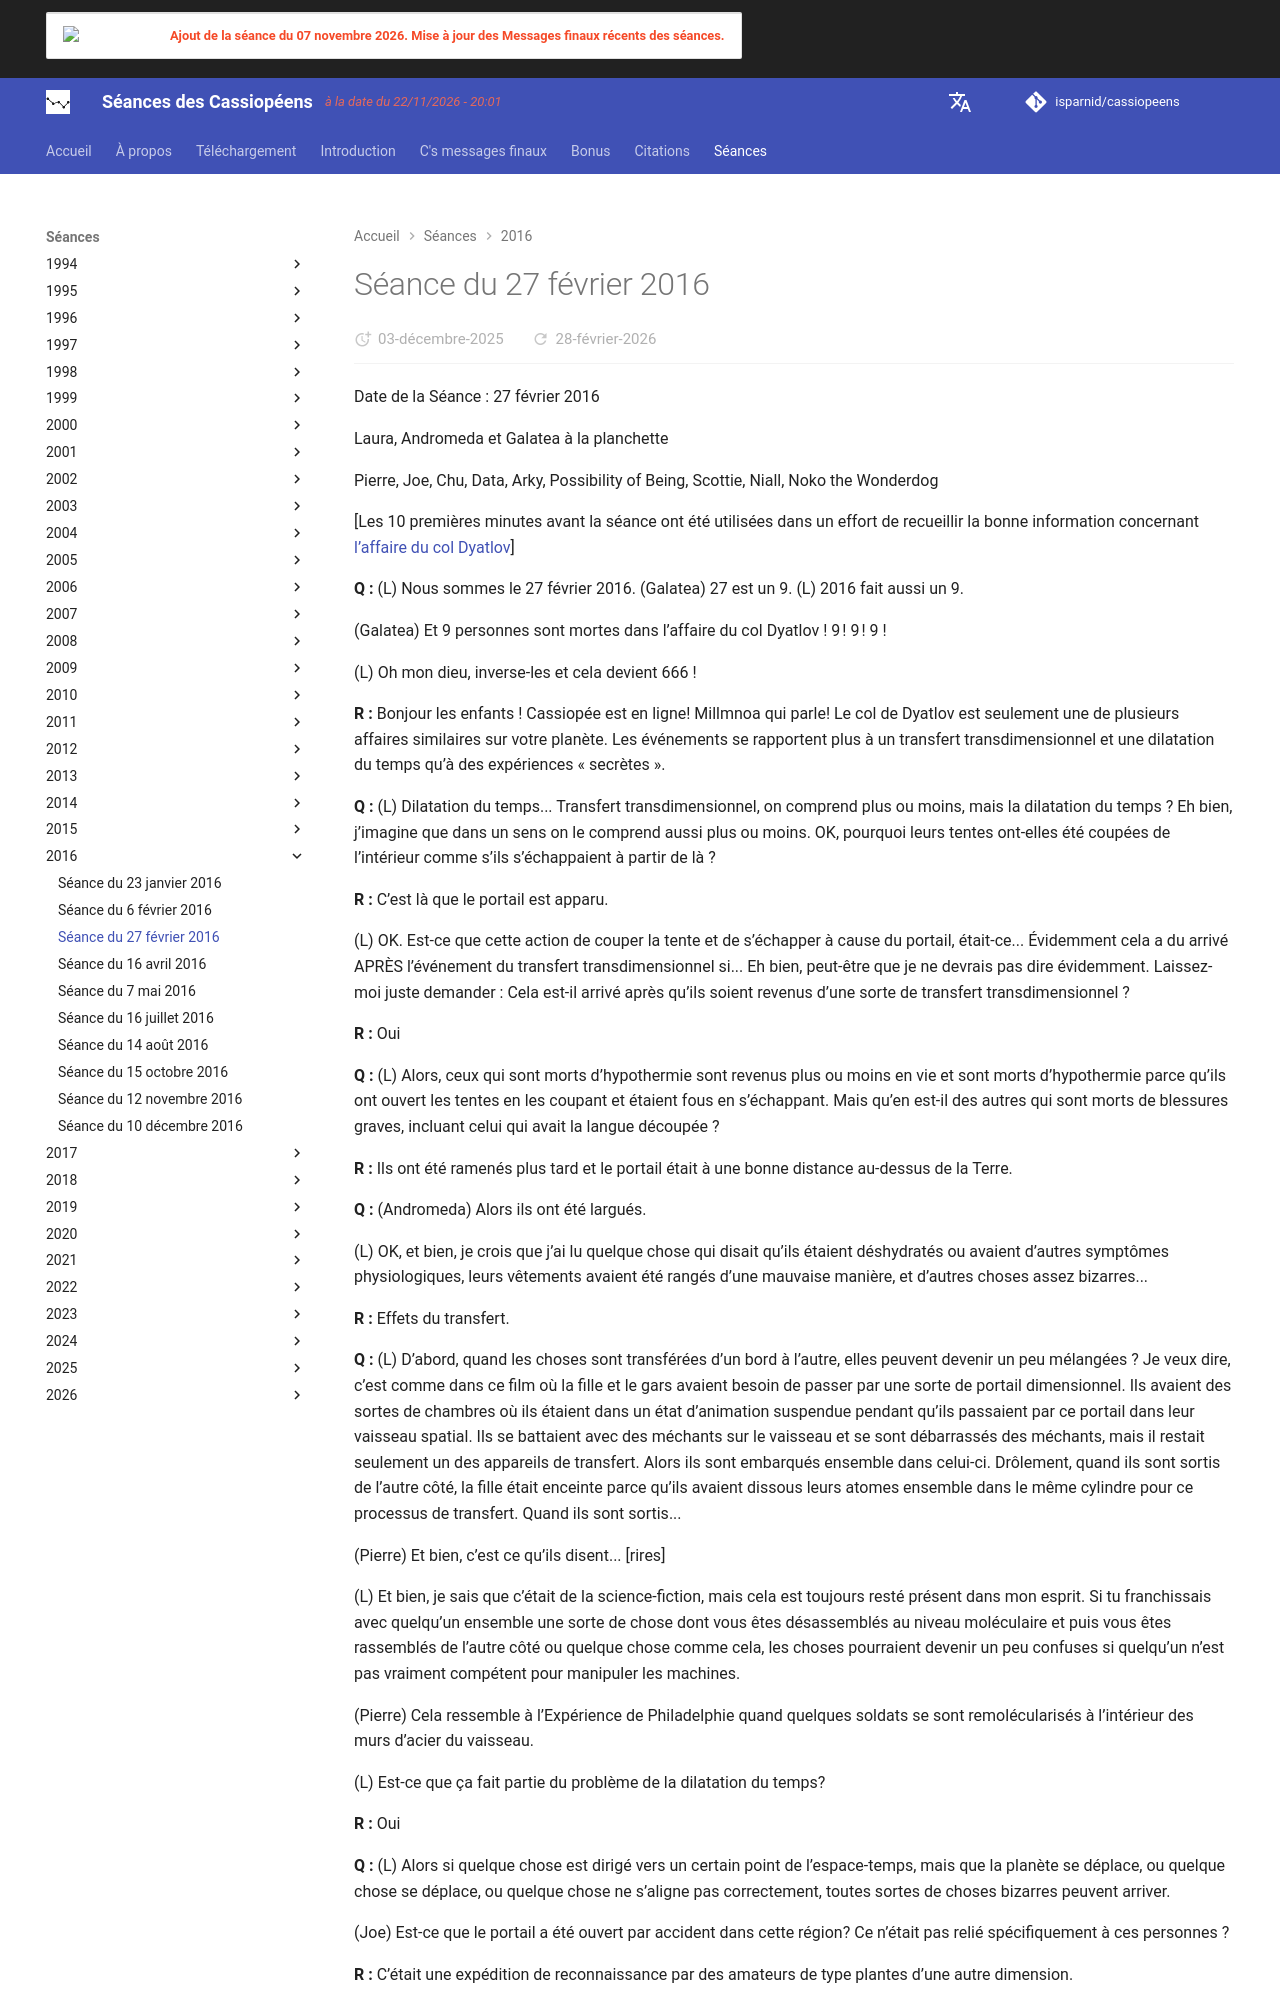

repository: isparnid/cassiopeens · page: séances/2016/2016-02-27/index.html · generator: mkdocs

---
title: "Séance du 27 février 2016"
date:
  created: 2026-01-24
  updated: 2026-01-24
---

# Séance du 27 février 2016

Date de la Séance : 27 février 2016

Laura, Andromeda et Galatea à la planchette

Pierre, Joe, Chu, Data, Arky, Possibility of Being, Scottie, Niall, Noko the Wonderdog

[Les 10 premières minutes avant la séance ont été utilisées dans un effort de recueillir la bonne information concernant [l’affaire du col Dyatlov](https://fr.wikipedia.org/wiki/Affaire_du_col_Dyatlov)]

**Q :** (L) Nous sommes le 27 février 2016. (Galatea) 27 est un 9. (L) 2016 fait aussi un 9.

(Galatea) Et 9 personnes sont mortes dans l’affaire du col Dyatlov ! 9 ! 9 ! 9 !

(L) Oh mon dieu, inverse-les et cela devient 666 !

**R :** Bonjour les enfants ! Cassiopée est en ligne! Millmnoa qui parle! Le col de Dyatlov est seulement une de plusieurs affaires similaires sur votre planète. Les événements se rapportent plus à un transfert transdimensionnel et une dilatation du temps qu’à des expériences « secrètes ».

**Q :** (L) Dilatation du temps... Transfert transdimensionnel, on comprend plus ou moins, mais la dilatation du temps ? Eh bien, j’imagine que dans un sens on le comprend aussi plus ou moins. OK, pourquoi leurs tentes ont-elles été coupées de l’intérieur comme s’ils s’échappaient à partir de là ?

**R :** C’est là que le portail est apparu.

(L) OK. Est-ce que cette action de couper la tente et de s’échapper à cause du portail, était-ce... Évidemment cela a du arrivé APRÈS l’événement du transfert transdimensionnel si... Eh bien, peut-être que je ne devrais pas dire évidemment. Laissez-moi juste demander : Cela est-il arrivé après qu’ils soient revenus d’une sorte de transfert transdimensionnel ?

**R :** Oui

**Q :** (L) Alors, ceux qui sont morts d’hypothermie sont revenus plus ou moins en vie et sont morts d’hypothermie parce qu’ils ont ouvert les tentes en les coupant et étaient fous en s’échappant. Mais qu’en est-il des autres qui sont morts de blessures graves, incluant celui qui avait la langue découpée ?

**R :** Ils ont été ramenés plus tard et le portail était à une bonne distance au-dessus de la Terre.

**Q :** (Andromeda) Alors ils ont été largués.

(L) OK, et bien, je crois que j’ai lu quelque chose qui disait qu’ils étaient déshydratés ou avaient d’autres symptômes physiologiques, leurs vêtements avaient été rangés d’une mauvaise manière, et d’autres choses assez bizarres...

**R :** Effets du transfert.

**Q :** (L) D’abord, quand les choses sont transférées d’un bord à l’autre, elles peuvent devenir un peu mélangées ? Je veux dire, c’est comme dans ce film où la fille et le gars avaient besoin de passer par une sorte de portail dimensionnel. Ils avaient des sortes de chambres où ils étaient dans un état d’animation suspendue pendant qu’ils passaient par ce portail dans leur vaisseau spatial. Ils se battaient avec des méchants sur le vaisseau et se sont débarrassés des méchants, mais il restait seulement un des appareils de transfert. Alors ils sont embarqués ensemble dans celui-ci. Drôlement, quand ils sont sortis de l’autre côté, la fille était enceinte parce qu’ils avaient dissous leurs atomes ensemble dans le même cylindre pour ce processus de transfert. Quand ils sont sortis...

(Pierre) Et bien, c’est ce qu’ils disent... [rires]
